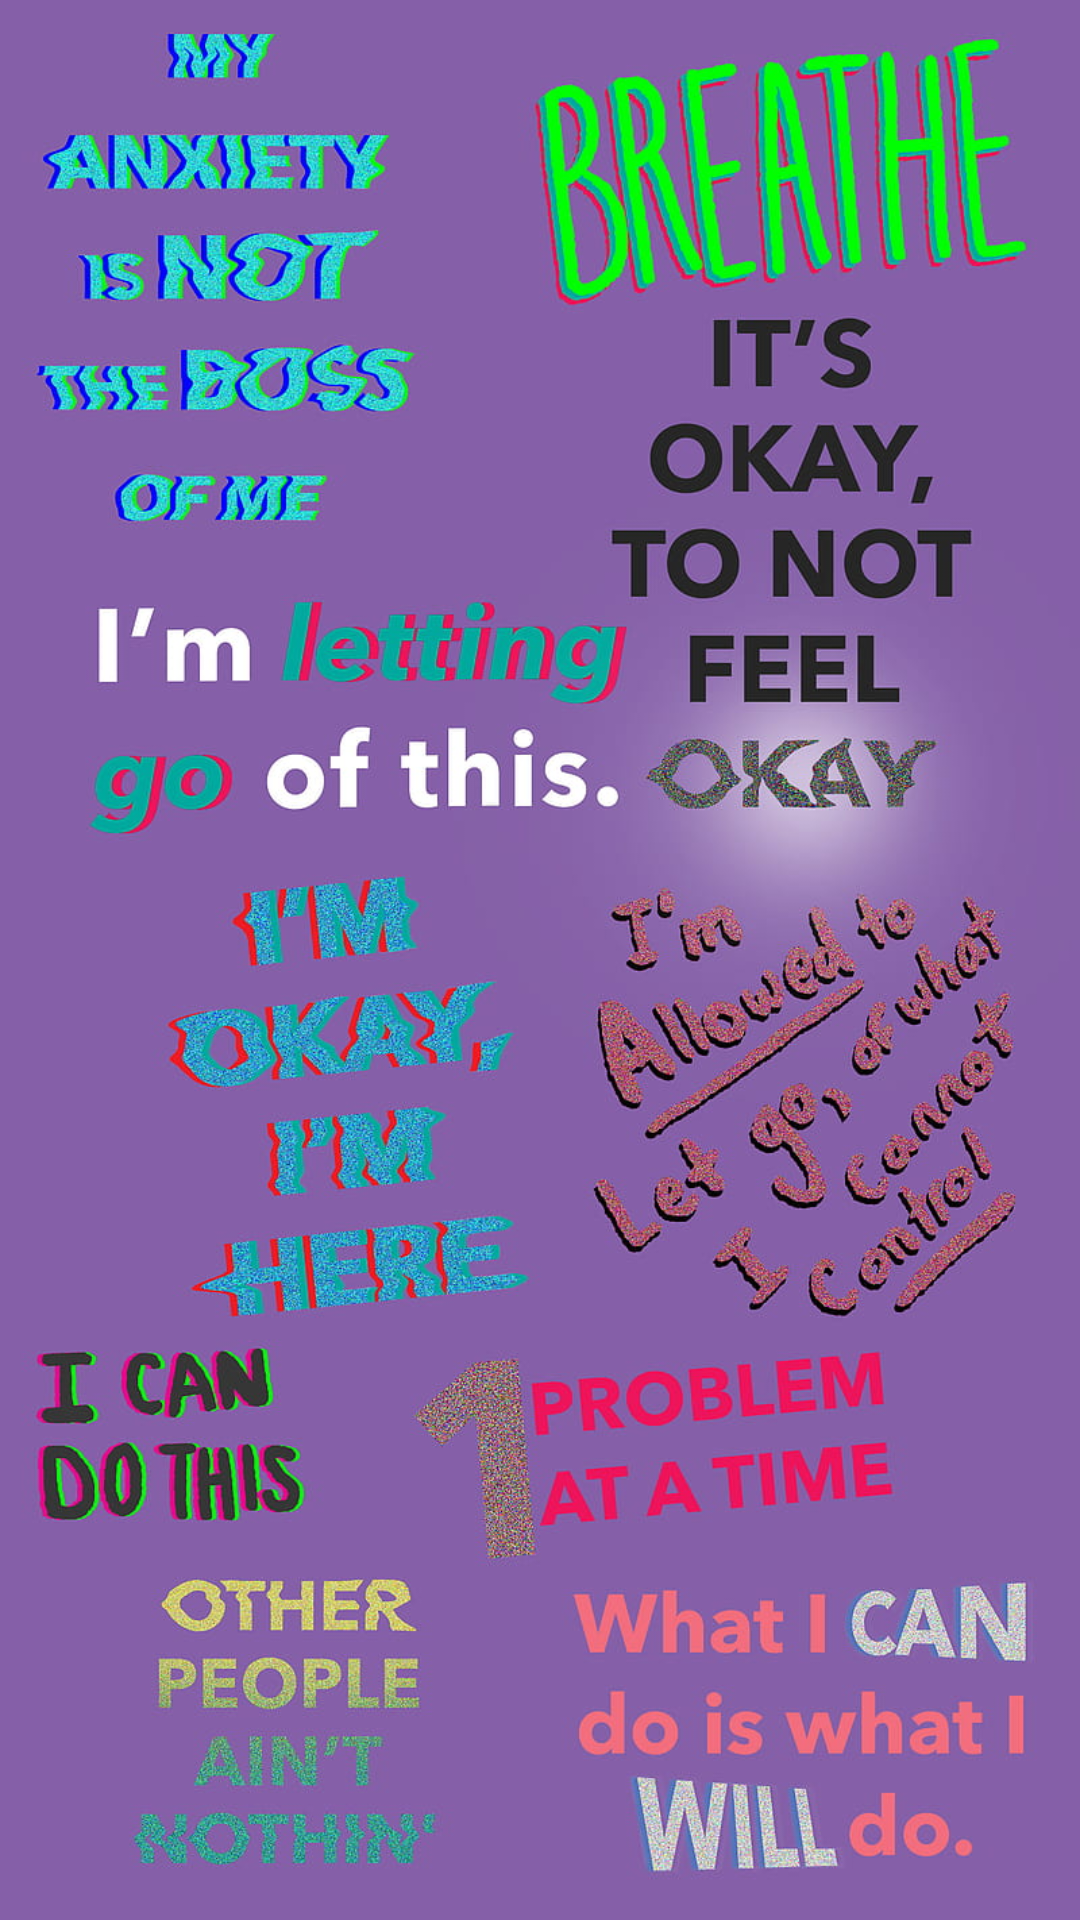

Here is an Android app screen rendered from its layout file. Give the layout XML and the strings, colors and styles it references.
<!-- AndroidManifest.xml: application theme Theme.LeylandGO -->
<!-- res/layout/activity_journal.xml -->
<?xml version="1.0" encoding="utf-8"?>
<androidx.constraintlayout.widget.ConstraintLayout xmlns:android="http://schemas.android.com/apk/res/android"
    xmlns:app="http://schemas.android.com/apk/res-auto"
    xmlns:tools="http://schemas.android.com/tools"
    android:layout_width="match_parent"
    android:layout_height="match_parent"
    tools:context=".Journal">

    <ImageView
        android:id="@+id/imageView7"
        android:layout_width="wrap_content"
        android:layout_height="wrap_content"
        app:layout_constraintBottom_toBottomOf="parent"
        app:layout_constraintEnd_toEndOf="parent"
        app:layout_constraintStart_toStartOf="parent"
        app:layout_constraintTop_toTopOf="parent"
        app:srcCompat="@drawable/journ" />
</androidx.constraintlayout.widget.ConstraintLayout>
<!-- resources referenced by this layout -->
<resources>
  <!-- drawable journ: jpg bitmap (drawable, 197794 bytes) -->
  <style name="Theme.LeylandGO" parent="Theme.MaterialComponents.DayNight.NoActionBar">
          
          <item name="colorPrimary">@color/purple_500</item>
          <item name="colorPrimaryVariant">@color/purple_700</item>
          <item name="colorOnPrimary">@color/white</item>
          
          <item name="colorSecondary">@color/teal_200</item>
          <item name="colorSecondaryVariant">@color/teal_700</item>
          <item name="colorOnSecondary">@color/black</item>
          
          <item name="android:statusBarColor">?attr/colorPrimaryVariant</item>
          
      </style>
  <color name="purple_500">#FF6200EE</color>
  <color name="purple_700">#FF3700B3</color>
  <color name="white">#FFFFFFFF</color>
  <color name="teal_200">#FF03DAC5</color>
  <color name="teal_700">#FF018786</color>
  <color name="black">#FF000000</color>
</resources>
